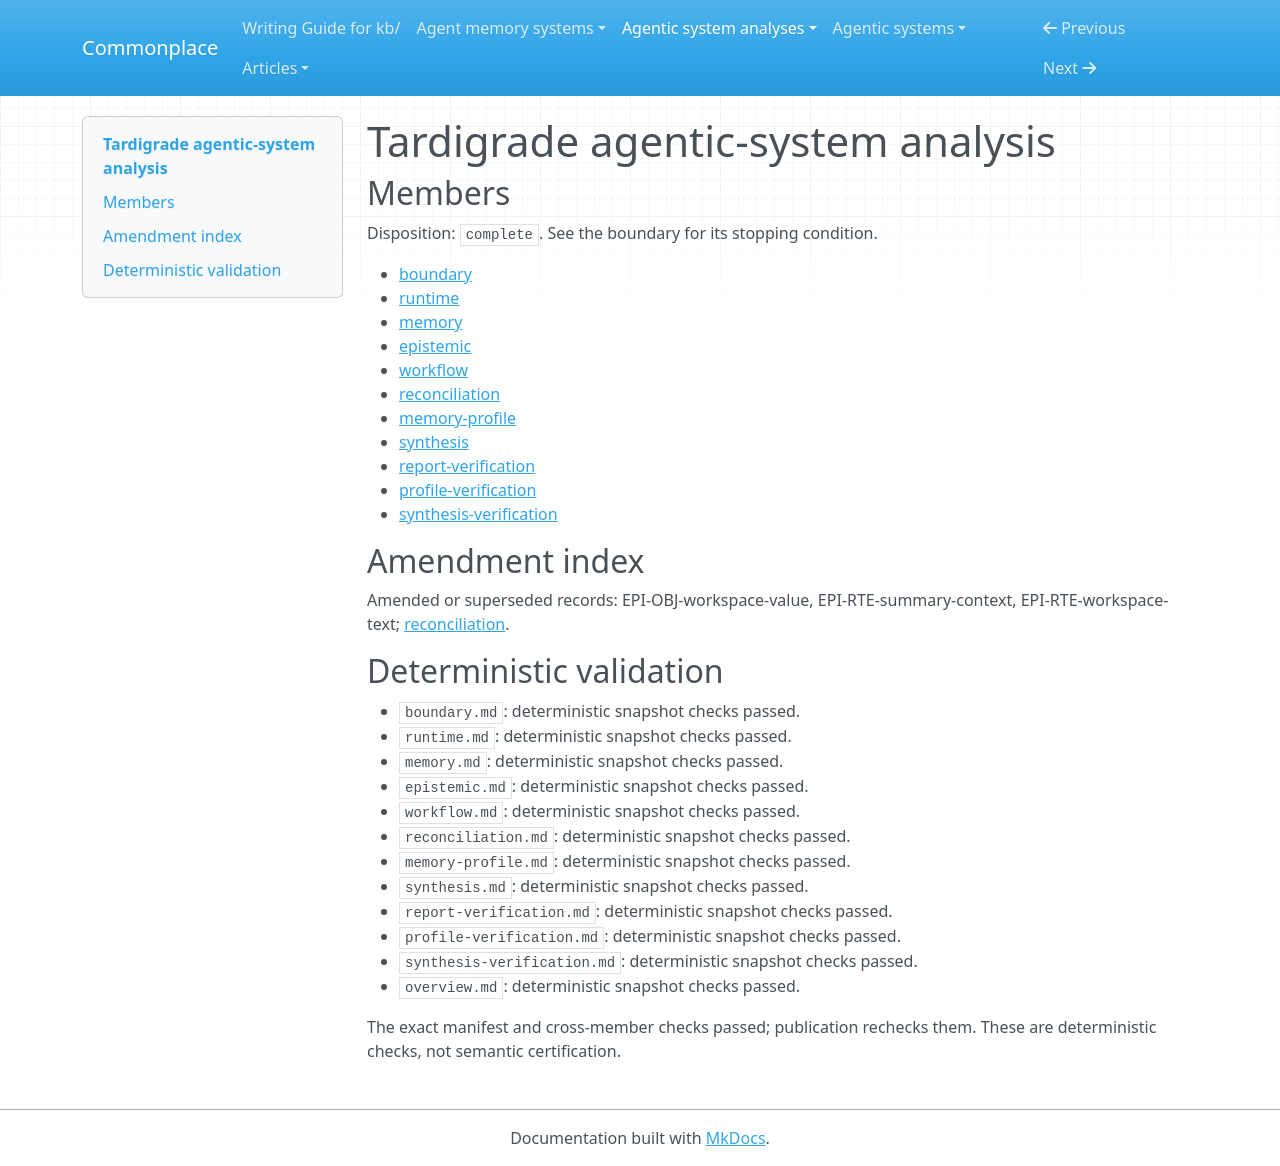

repository: zby/commonplace · page: agentic-system-analyses/retained/clavia-labs--tardigrade/overview/index.html · generator: mkdocs

---
type: agentic-system-analyses/types/agentic-system-analysis-overview.md
description: Tardigrade drives event-backed model/tool loops with replay and summary-based
  context; controls depend on composition, and improvement remains prescribed rather
  than demonstrated.
run-id: AAS-2026-10-15-tardigrade-455e1aaccd4d-01
result-disposition: complete
target-class: enclosing runtime
boundary-kind: whole-system
reviewed-boundary: 1b9f1e5760d1d4d4a63eb1f87af9e5a2341de7e8
analysis-cutoff: '2026-10-15'
evidence-tier: code-grounded
system: Tardigrade
run-date: '2026-10-15'
inputs-commit: a568c6dc489ad546374536b642c3889ce23149a8
---

# Tardigrade agentic-system analysis

## Members

Disposition: `complete`. See the boundary for its stopping condition.

- [boundary](./boundary.md)
- [runtime](./runtime.md)
- [memory](./memory.md)
- [epistemic](./epistemic.md)
- [workflow](./workflow.md)
- [reconciliation](./reconciliation.md)
- [memory-profile](./memory-profile.md)
- [synthesis](./synthesis.md)
- [report-verification](./report-verification.md)
- [profile-verification](./profile-verification.md)
- [synthesis-verification](./synthesis-verification.md)

## Amendment index

Amended or superseded records: EPI-OBJ-workspace-value, EPI-RTE-summary-context, EPI-RTE-workspace-text; [reconciliation](reconciliation.md).

## Deterministic validation

- `boundary.md`: deterministic snapshot checks passed.
- `runtime.md`: deterministic snapshot checks passed.
- `memory.md`: deterministic snapshot checks passed.
- `epistemic.md`: deterministic snapshot checks passed.
- `workflow.md`: deterministic snapshot checks passed.
- `reconciliation.md`: deterministic snapshot checks passed.
- `memory-profile.md`: deterministic snapshot checks passed.
- `synthesis.md`: deterministic snapshot checks passed.
- `report-verification.md`: deterministic snapshot checks passed.
- `profile-verification.md`: deterministic snapshot checks passed.
- `synthesis-verification.md`: deterministic snapshot checks passed.
- `overview.md`: deterministic snapshot checks passed.

The exact manifest and cross-member checks passed; publication rechecks them. These are deterministic checks, not semantic certification.
